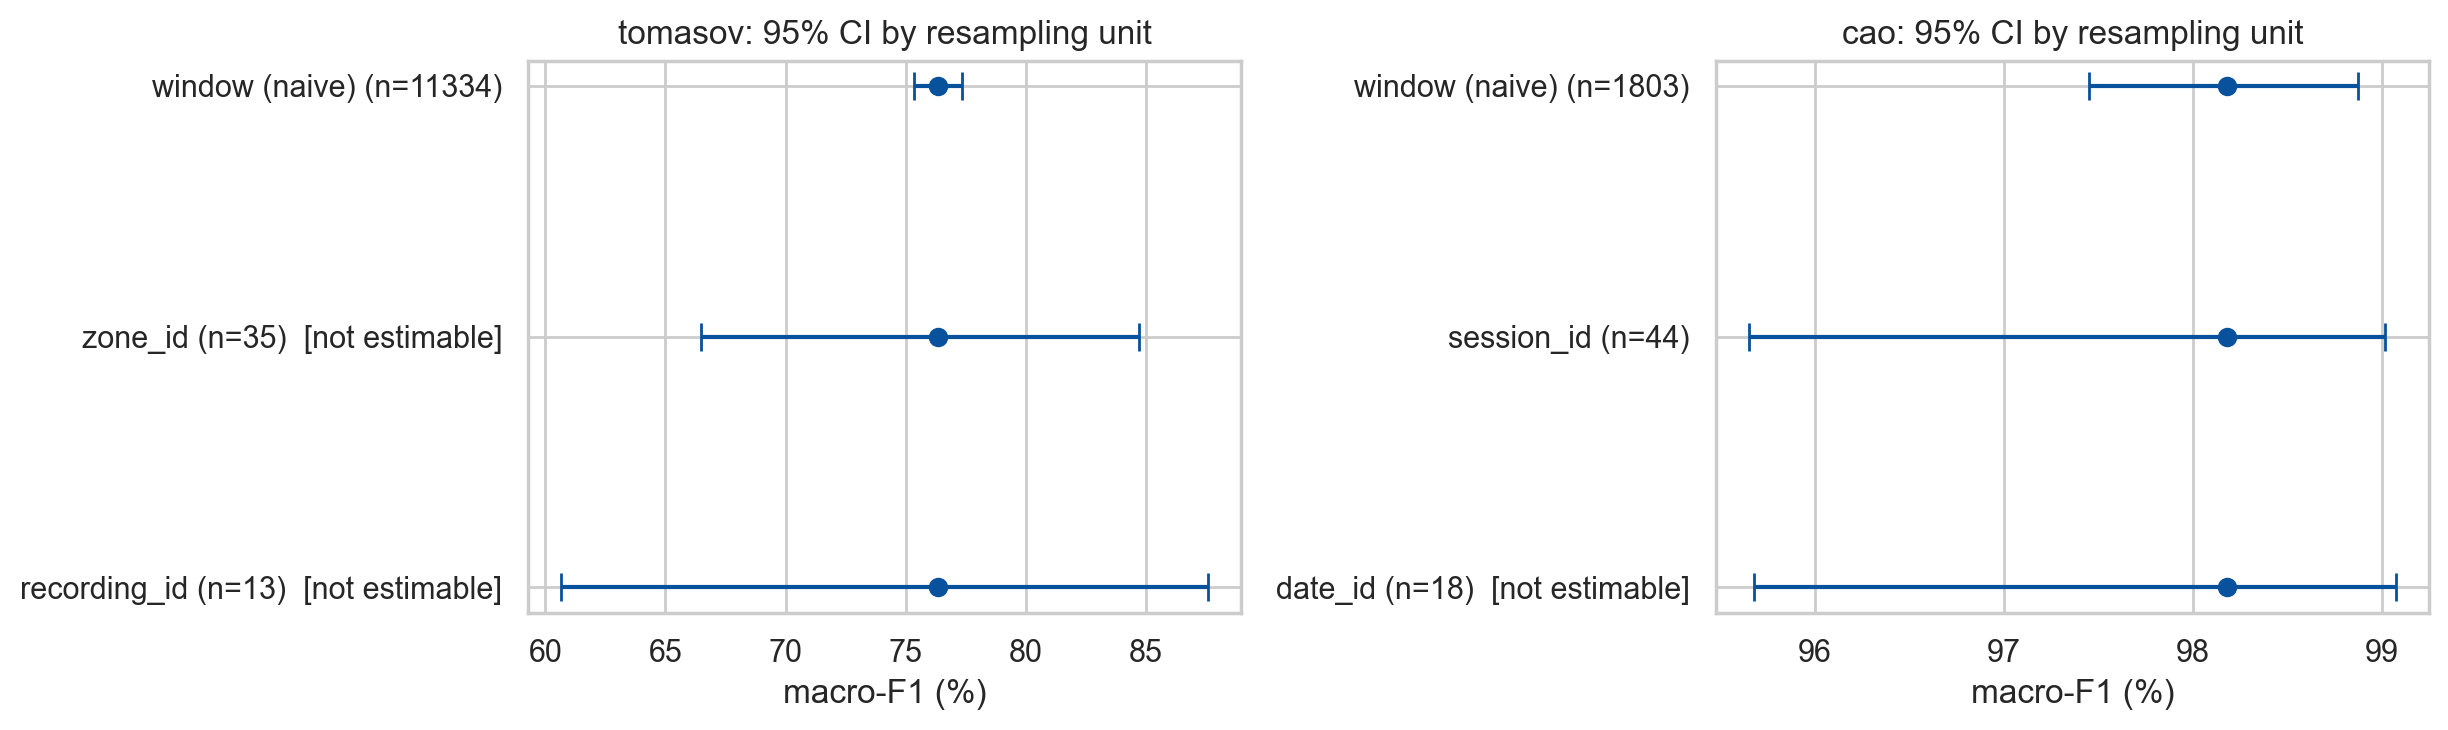

The table this chart was drawn from, first rows:
dataset, metric, level, n_groups, point, ci_low, ci_high, half_width, mean_classes_present, n_classes_total, frac_replicates_all_classes, estimable, n_boot
tomasov, f1_macro, window (naive), 11334, 76.33, 75.36, 77.34, 0.989, 9.0, 9, 1.0, True, 2000
tomasov, f1_macro, zone_id, 35, 76.33, 66.49, 84.69, 9.105, 7.98, 9, 0.287, False, 2000
tomasov, f1_macro, recording_id, 13, 76.33, 60.64, 87.6, 13.48, 6.6, 9, 0.024, False, 2000
tomasov, accuracy, window (naive), 11334, 80.52, 79.8, 81.22, 0.71, 9.0, 9, 1.0, True, 2000
tomasov, accuracy, zone_id, 35, 80.52, 70.39, 88.01, 8.811, 9.0, 9, 1.0, True, 2000
tomasov, accuracy, recording_id, 13, 80.52, 66.31, 90.2, 11.94, 9.0, 9, 1.0, True, 2000
cao, f1_macro, window (naive), 1803, 98.18, 97.45, 98.87, 0.711, 6.0, 6, 1.0, True, 2000
cao, f1_macro, session_id, 44, 98.18, 95.65, 99.01, 1.681, 5.93, 6, 0.933, True, 2000
cao, f1_macro, date_id, 18, 98.18, 95.68, 99.08, 1.7, 5.74, 6, 0.755, False, 2000
cao, accuracy, window (naive), 1803, 98.5, 97.89, 99.06, 0.582, 6.0, 6, 1.0, True, 2000
cao, accuracy, session_id, 44, 98.5, 97.55, 99.23, 0.84, 6.0, 6, 1.0, True, 2000
cao, accuracy, date_id, 18, 98.5, 97.45, 99.14, 0.844, 6.0, 6, 1.0, True, 2000
